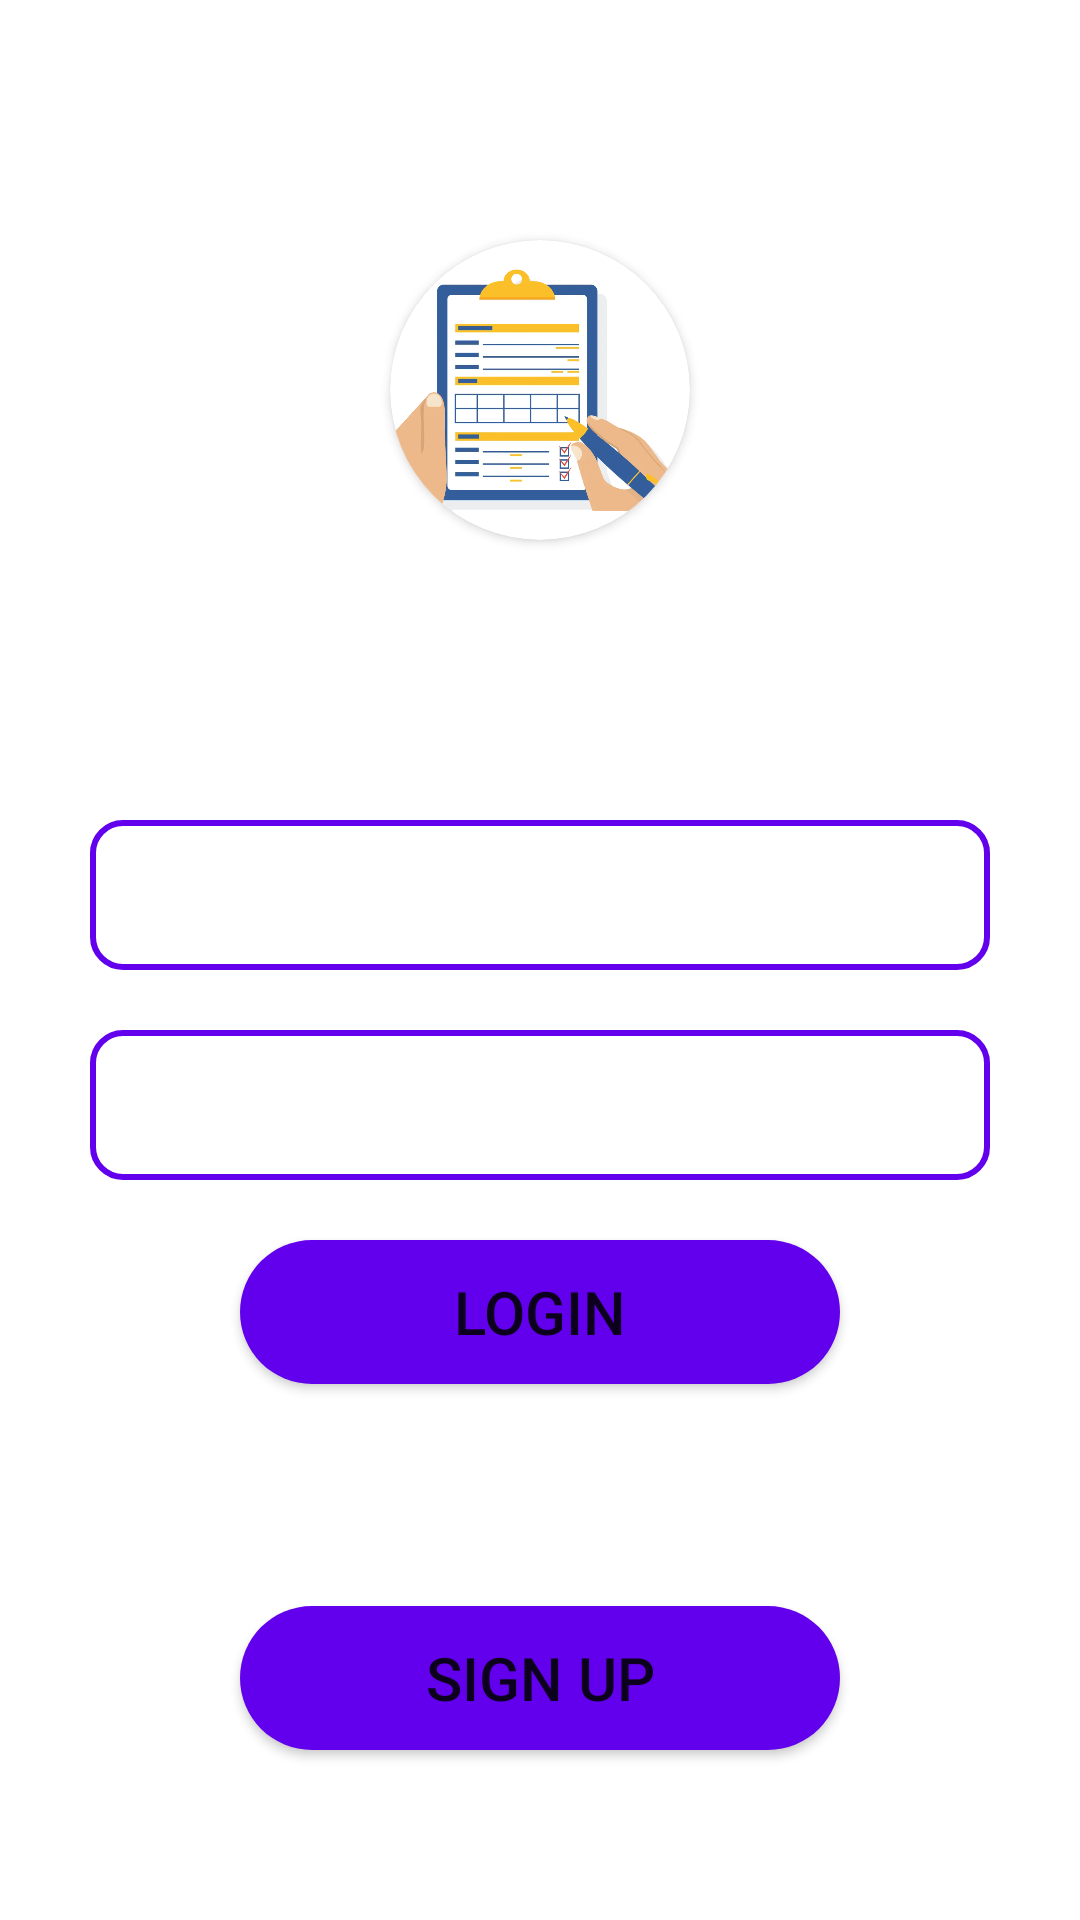

Here is an Android app screen rendered from its layout file. Give the layout XML and the strings, colors and styles it references.
<!-- AndroidManifest.xml: application theme Theme.BangkiBook -->
<!-- res/layout/activity_main.xml -->
<?xml version="1.0" encoding="utf-8"?>
<LinearLayout xmlns:android="http://schemas.android.com/apk/res/android"
    xmlns:app="http://schemas.android.com/apk/res-auto"
    xmlns:tools="http://schemas.android.com/tools"
    android:layout_width="match_parent"
    android:layout_height="match_parent"
    android:background="@color/background"
    android:orientation="vertical"
    tools:context=".storeOwner.MainActivity">

    <androidx.cardview.widget.CardView
        android:layout_width="wrap_content"
        android:layout_height="wrap_content"
        android:layout_gravity="center_horizontal"
        android:layout_marginTop="80dp"
        app:cardCornerRadius="70dp"
        >

        <ImageView
            android:id="@+id/imageView"
            android:layout_width="100dp"
            android:layout_height="100dp"
            android:src="@drawable/form" />
    </androidx.cardview.widget.CardView>

    <TextView
        android:id="@+id/textView1"
        android:layout_width="match_parent"
        android:layout_height="wrap_content"
        android:layout_marginTop="20dp"
        android:gravity="center"
        android:text="@string/bungki_book"
        android:textColor="@color/white"
        android:textSize="40sp"
        android:textStyle="bold" />

    <EditText
        android:id="@+id/user_email"
        android:layout_width="match_parent"
        android:layout_height="50dp"
        android:layout_marginHorizontal="30dp"
        android:layout_marginTop="20dp"
        android:background="@drawable/borderradius"
        android:hint="Email"
        android:inputType="textEmailAddress"
        android:padding="10dp"
        android:textColor="@color/white"
        android:textSize="20sp"
        android:textColorHint="#FFFFFF"
        />

    <EditText
        android:id="@+id/user_password"
        android:layout_width="match_parent"
        android:layout_height="50dp"
        android:layout_marginHorizontal="30dp"
        android:layout_marginTop="20dp"
        android:background="@drawable/borderradius"
        android:hint="Password"
        android:inputType="textPassword"
        android:padding="10dp"
        android:textColor="@color/white"
        android:textColorHint="#FFFFFF"
        android:textSize="20sp"
        />

    <Button
        android:id="@+id/login"
        android:layout_width="200dp"
        android:layout_height="48dp"
        android:layout_gravity="center"
        android:layout_marginTop="20dp"
        android:background="@drawable/buttonradius"
        android:drawableLeft="@drawable/ic_baseline_login_24"
        android:onClick="loginClick"
        android:text="Login"
        android:textColorHint="#FFFFFF"
        android:textSize="20sp" />

    <TextView
        android:layout_width="wrap_content"
        android:layout_height="wrap_content"
        android:layout_gravity="center"
        android:layout_marginTop="50dp"
        android:text="Dont have an account?"
        android:textColor="@color/white" />

    <Button
        android:id="@+id/signup"
        android:layout_width="200dp"
        android:layout_height="48dp"
        android:layout_gravity="center"
        android:layout_marginTop="5dp"
        android:background="@drawable/buttonradius"
        android:onClick="signupClick"
        android:text="Sign Up"
        android:textSize="20sp" />

    <ProgressBar
        android:id="@+id/progressbar"
        android:layout_width="90dp"
        android:layout_height="90dp"
        android:layout_gravity="center"
        android:visibility="gone"/>


</LinearLayout>
<!-- resources referenced by this layout -->
<resources>
  <color name="background">#FFFFFF</color>
  <color name="white">#FFFFFFFF</color>
  <!-- drawable borderradius (drawable) -->
  <?xml version="1.0" encoding="utf-8"?>
  <shape xmlns:android="http://schemas.android.com/apk/res/android"
      android:shape="rectangle">
      <stroke
          android:width="2dp"
          android:color="@color/buttons"/>
      <corners
          android:radius="10dp"
          />
  
  </shape>
  <!-- drawable buttonradius (drawable) -->
  <?xml version="1.0" encoding="utf-8"?>
  <shape xmlns:android="http://schemas.android.com/apk/res/android"
      android:shape="rectangle">
      <solid android:color="@color/purple_500"/>
      <corners
          android:radius="30dp"
          />
  
  </shape>
  <!-- drawable form: webp bitmap (drawable, 20510 bytes) -->
  <string name="bungki_book">Bungki Book</string>
  <style name="Theme.BangkiBook" parent="Theme.MaterialComponents.DayNight.NoActionBar">
          
          <item name="colorPrimary">@color/purple_500</item>
          <item name="colorPrimaryVariant">@color/purple_700</item>
          <item name="colorOnPrimary">@color/white</item>
          
          <item name="colorSecondary">@color/teal_200</item>
          <item name="colorSecondaryVariant">@color/teal_700</item>
          <item name="colorOnSecondary">@color/black</item>
          
          <item name="android:statusBarColor" tools:targetApi="l">@color/black</item>
          
      </style>
  <color name="buttons">#FF6200EE</color>
  <color name="purple_500">#FF6200EE</color>
  <color name="purple_700">#FF3700B3</color>
  <color name="teal_200">#FF03DAC5</color>
  <color name="teal_700">#FF018786</color>
  <color name="black">#FF000000</color>
</resources>
